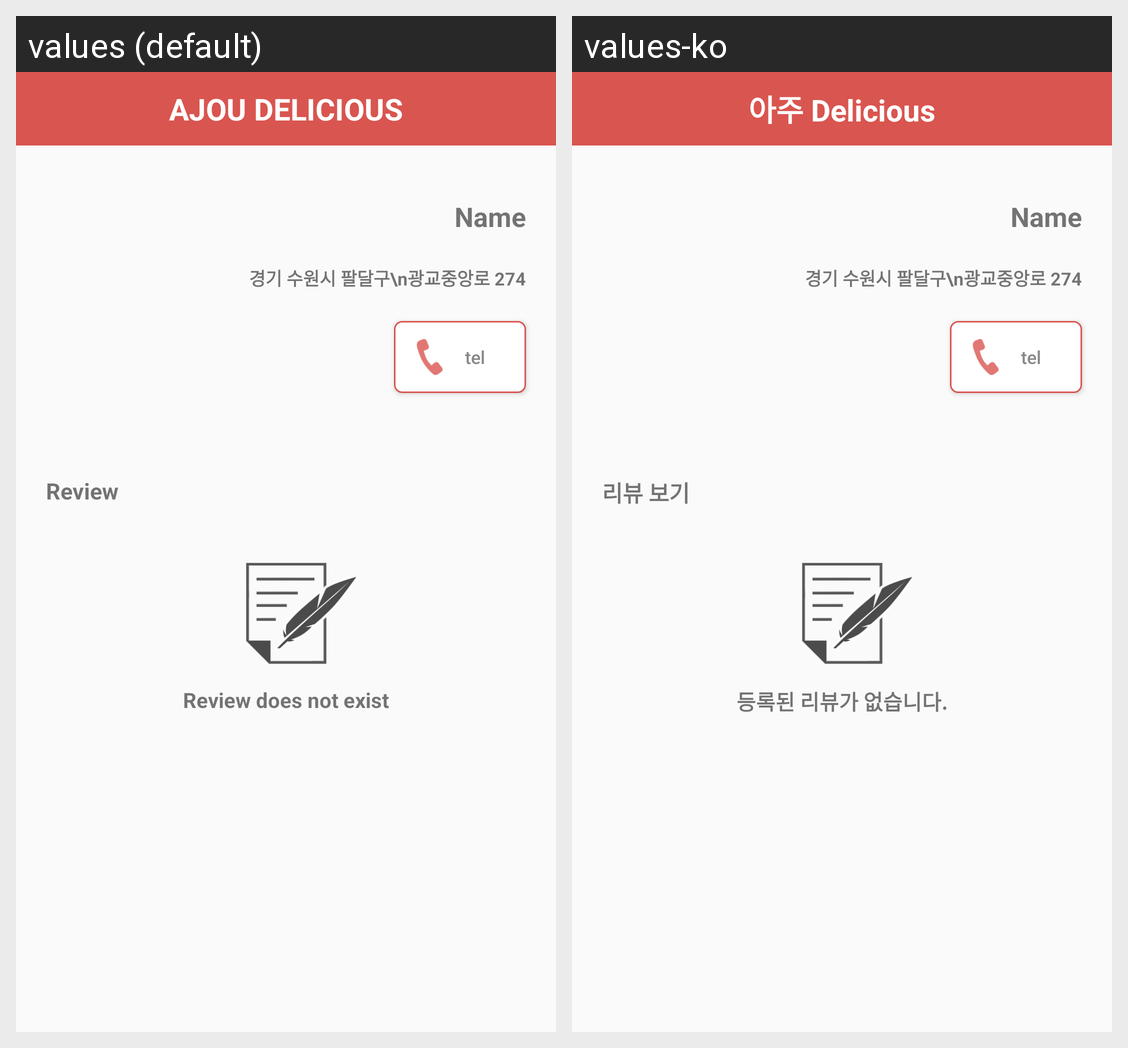

This grid shows one Android layout under two languages. Give, for every string resource on the screen, its name, the default text and each shown locale's text.
Android screen res/layout/activity_store.xml rendered under 2 locales, left to right: values (default), values-ko. Device: Nexus 5 (rendered at 1080×1920; each locale shown at half size, 540×960, under a caption strip naming it); theme AppTheme.NoActionBar.
Strings drawn on this screen, with the default value and each locale's value (text and hints the layout hard-codes, and strings that could not be matched under every locale, appear in the picture but are not listed):

app_name
  values: AJOU DELICIOUS
  values-ko: 아주 Delicious

viewingReview
  values: Review
  values-ko: 리뷰 보기

noReview
  values: Review does not exist
  values-ko: 등록된 리뷰가 없습니다.
